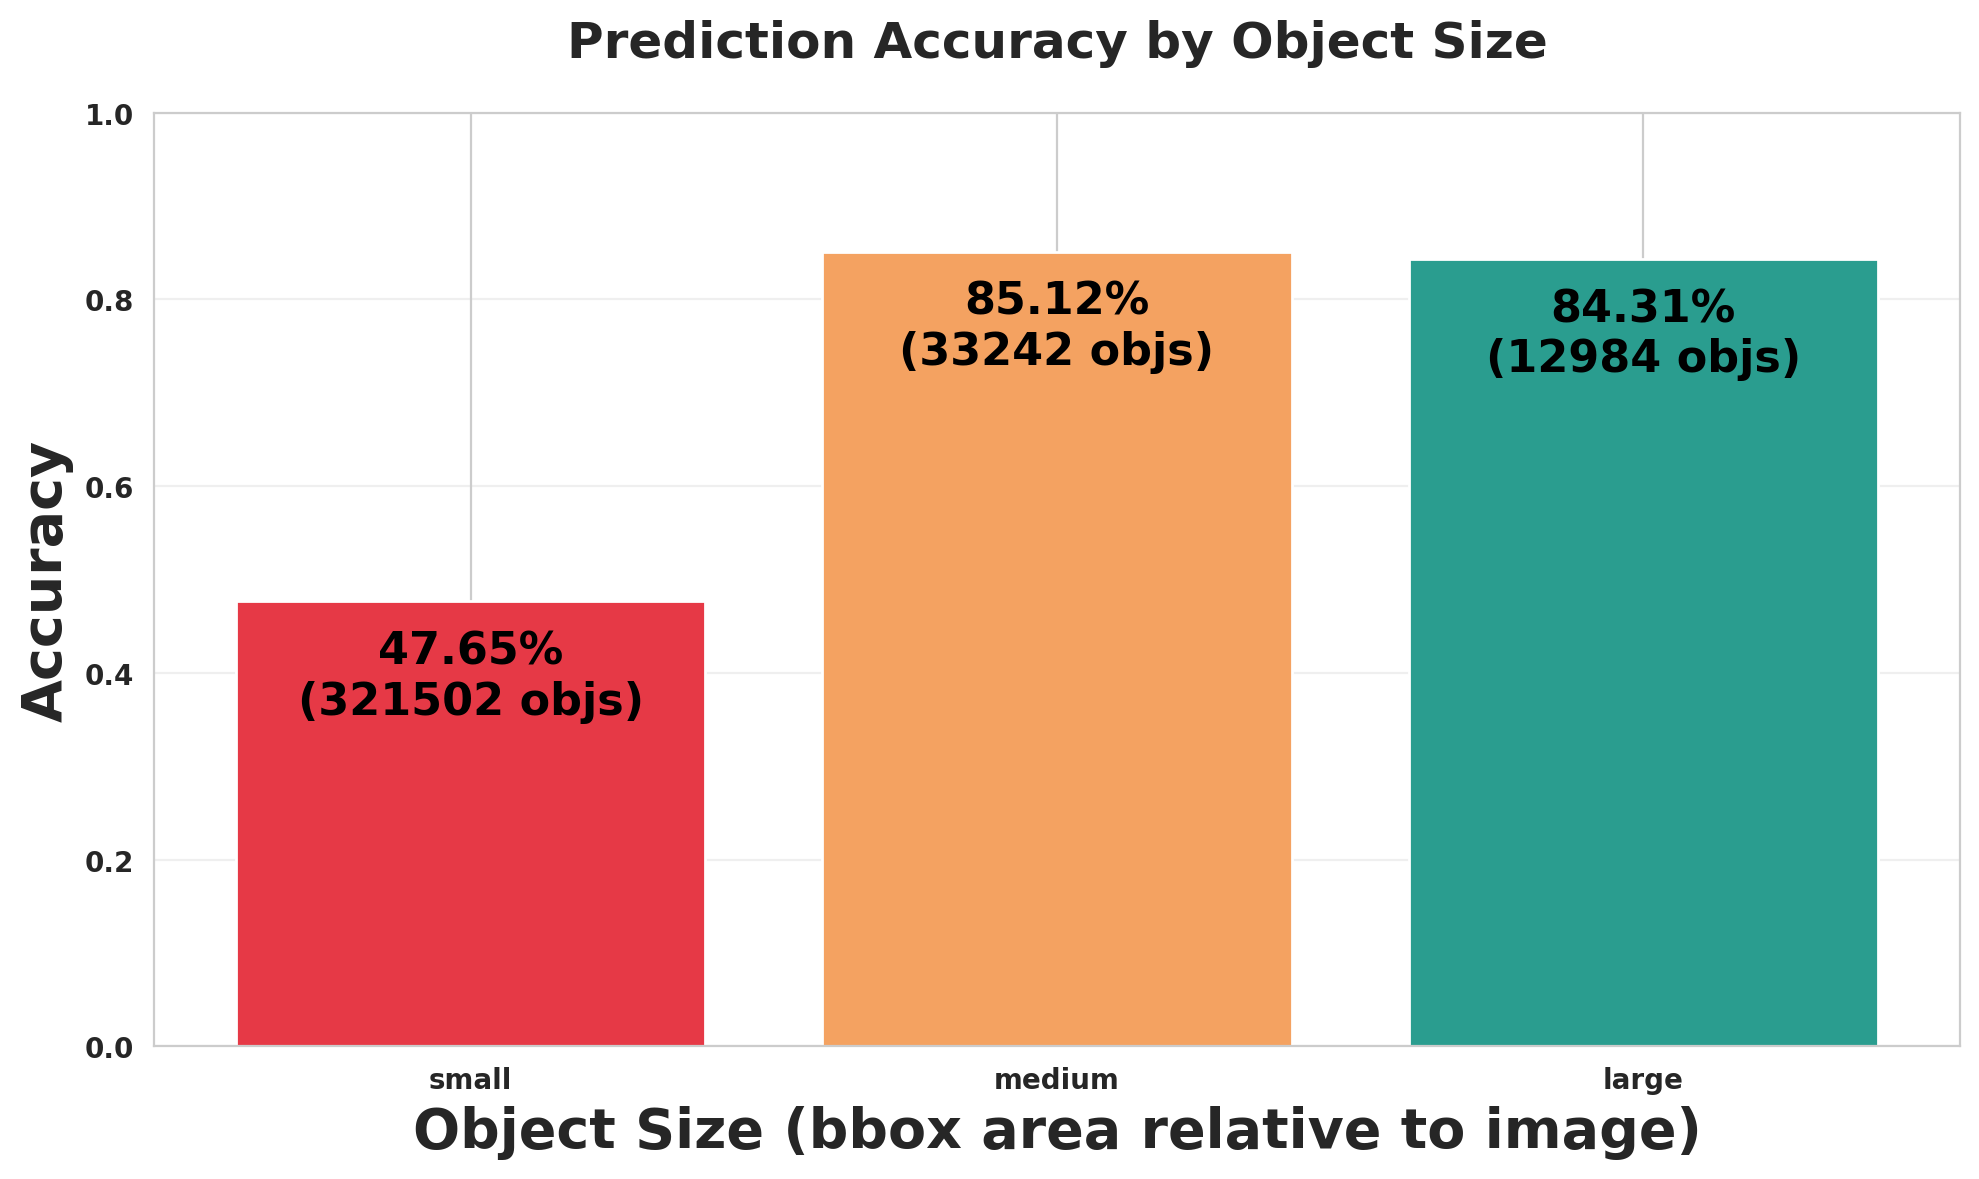

The data file committed next to this chart (first rows):
size_bucket, expected, matched, missed, accuracy
small, 321502, 153183, 168319, 0.4765
medium, 33242, 28296, 4946, 0.8512
large, 12984, 10947, 2037, 0.8431
